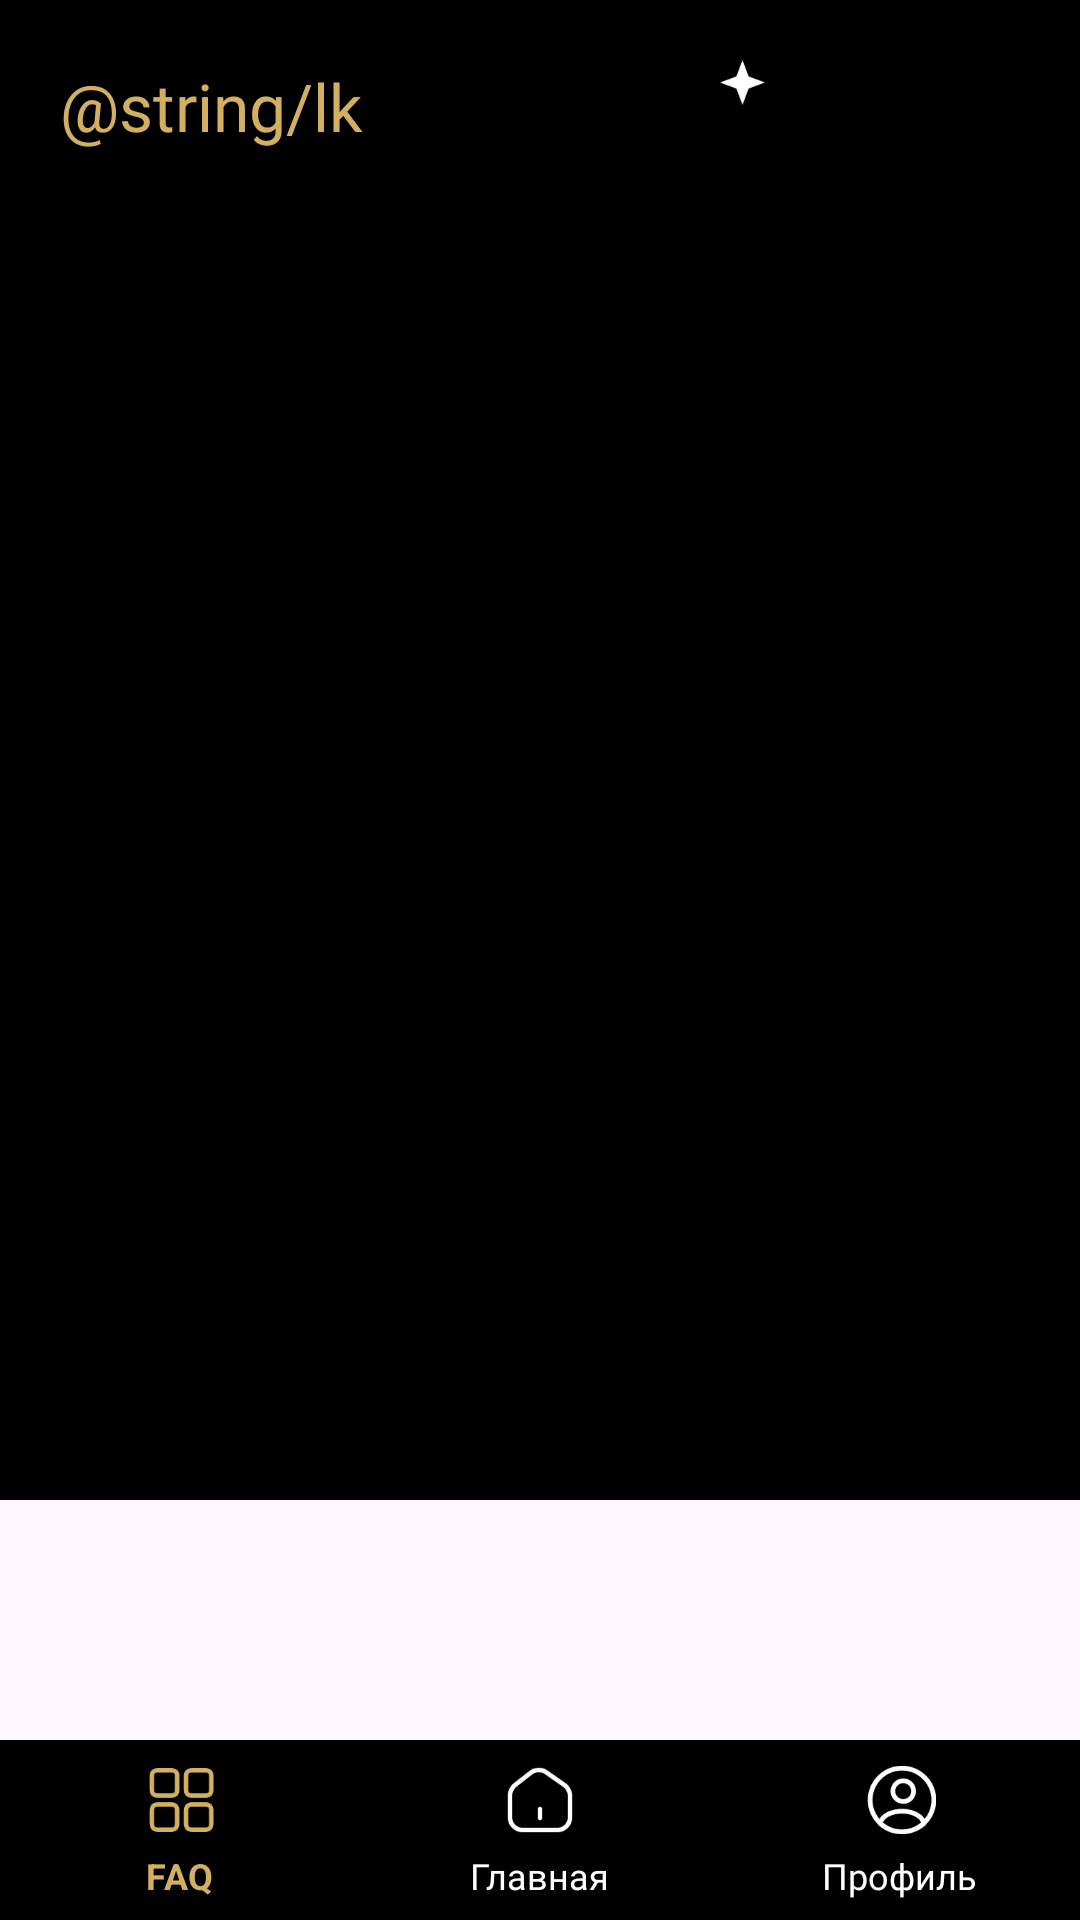

Write the Android layout XML for this screen, with the resource values it uses.
<!-- AndroidManifest.xml: application theme Theme.GSDGames -->
<!-- res/layout/fragment_profile.xml -->
<?xml version="1.0" encoding="utf-8"?>
<androidx.coordinatorlayout.widget.CoordinatorLayout
    xmlns:android="http://schemas.android.com/apk/res/android"
    xmlns:app="http://schemas.android.com/apk/res-auto"
    xmlns:tools="http://schemas.android.com/tools"
    android:layout_width="match_parent"
    android:layout_height="match_parent"
    tools:context=".faq.FaqFragment">

    <ScrollView
        android:id="@+id/scrollView"
        android:layout_width="match_parent"
        android:layout_height="500dp"
        android:fillViewport="true"
        android:background="@color/black">
        <LinearLayout
            android:layout_width="match_parent"
            android:layout_height="wrap_content"
            android:orientation="vertical"
            android:paddingBottom="80dp">

        <FrameLayout
            android:layout_width="match_parent"
            android:layout_height="wrap_content"
            android:orientation="vertical">
        <TextView
            android:id="@+id/prof"
            android:layout_width="match_parent"
            android:layout_height="70dp"
            android:fontFamily="@font/cruinn_bold"
            android:gravity="bottom"
            android:paddingStart="20dp"
            android:paddingBottom="20dp"
            android:text="@string/lk"
            android:textColor="@color/gold"
            android:textSize="22sp" />
        <ImageView
            android:id="@+id/lk"
            android:layout_width="15dp"
            android:layout_height="15dp"
            android:layout_marginStart="240dp"
            android:layout_marginTop="20dp"
            app:srcCompat="@drawable/star" />
        </FrameLayout>



        </LinearLayout>
    </ScrollView>


    <com.google.android.material.bottomnavigation.BottomNavigationView
        android:id="@+id/bottom_navigation"
        android:layout_width="match_parent"
        android:layout_height="60dp"
        android:layout_gravity="bottom"
        android:background="@color/black"
        app:itemIconTint="@color/nav_menu"
        app:itemRippleColor="@null"
        app:itemBackground="@android:color/transparent"
        app:itemHorizontalTranslationEnabled="false"
        style="@style/CustomBottomNavigationView"
        app:itemTextAppearanceInactive="@style/BottomNavigationTextStyle"
        app:menu="@menu/bottom_nav_menu"
        />

</androidx.coordinatorlayout.widget.CoordinatorLayout>
<!-- resources referenced by this layout -->
<resources>
  <color name="black">#FF000000</color>
  <color name="gold">#D3AF61</color>
  <!-- drawable star: png bitmap (drawable, 755 bytes) -->
  <style name="BottomNavigationTextStyle" parent="TextAppearance.AppCompat.Caption">
          
          <item name="fontFamily">@font/cruinn_regular</item>
          
          <item name="android:textSize">12sp</item>
          <item name="android:textStyle">normal</item>
      </style>
  <style name="CustomBottomNavigationView" parent="Widget.MaterialComponents.BottomNavigationView">
          
          <item name="itemBackground">@android:color/transparent</item>
          
          <item name="itemIconTint">@color/nav_menu</item>
          <item name="itemTextColor">@color/nav_menu</item>
          <item name="android:textStyle">normal</item>
          
          <item name="itemRippleColor">@null</item>
          
          <item name="itemShapeAppearanceOverlay">@null</item>
  
      </style>
  <style name="Theme.GSDGames" parent="Base.Theme.GSDGames" />
  <style name="Base.Theme.GSDGames" parent="Theme.Material3.DayNight.NoActionBar">
          
          
      </style>
</resources>
